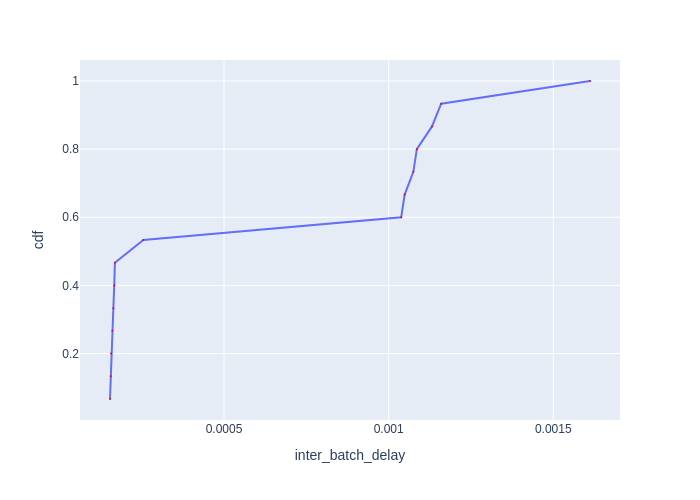

The table this chart was drawn from, first rows:
Batch Id, inter_batch_delay, cdf
3, 0.0001537, 0.06667
9, 0.000156, 0.1333
5, 0.0001569, 0.2
15, 0.0001608, 0.2667
11, 0.0001639, 0.3333
7, 0.0001666, 0.4
13, 0.0001685, 0.4667
1, 0.0002549, 0.5333
12, 0.001038, 0.6
10, 0.001049, 0.6667
14, 0.001075, 0.7333
6, 0.001086, 0.8
4, 0.001132, 0.8667
8, 0.00116, 0.9333
2, 0.001612, 1.0
